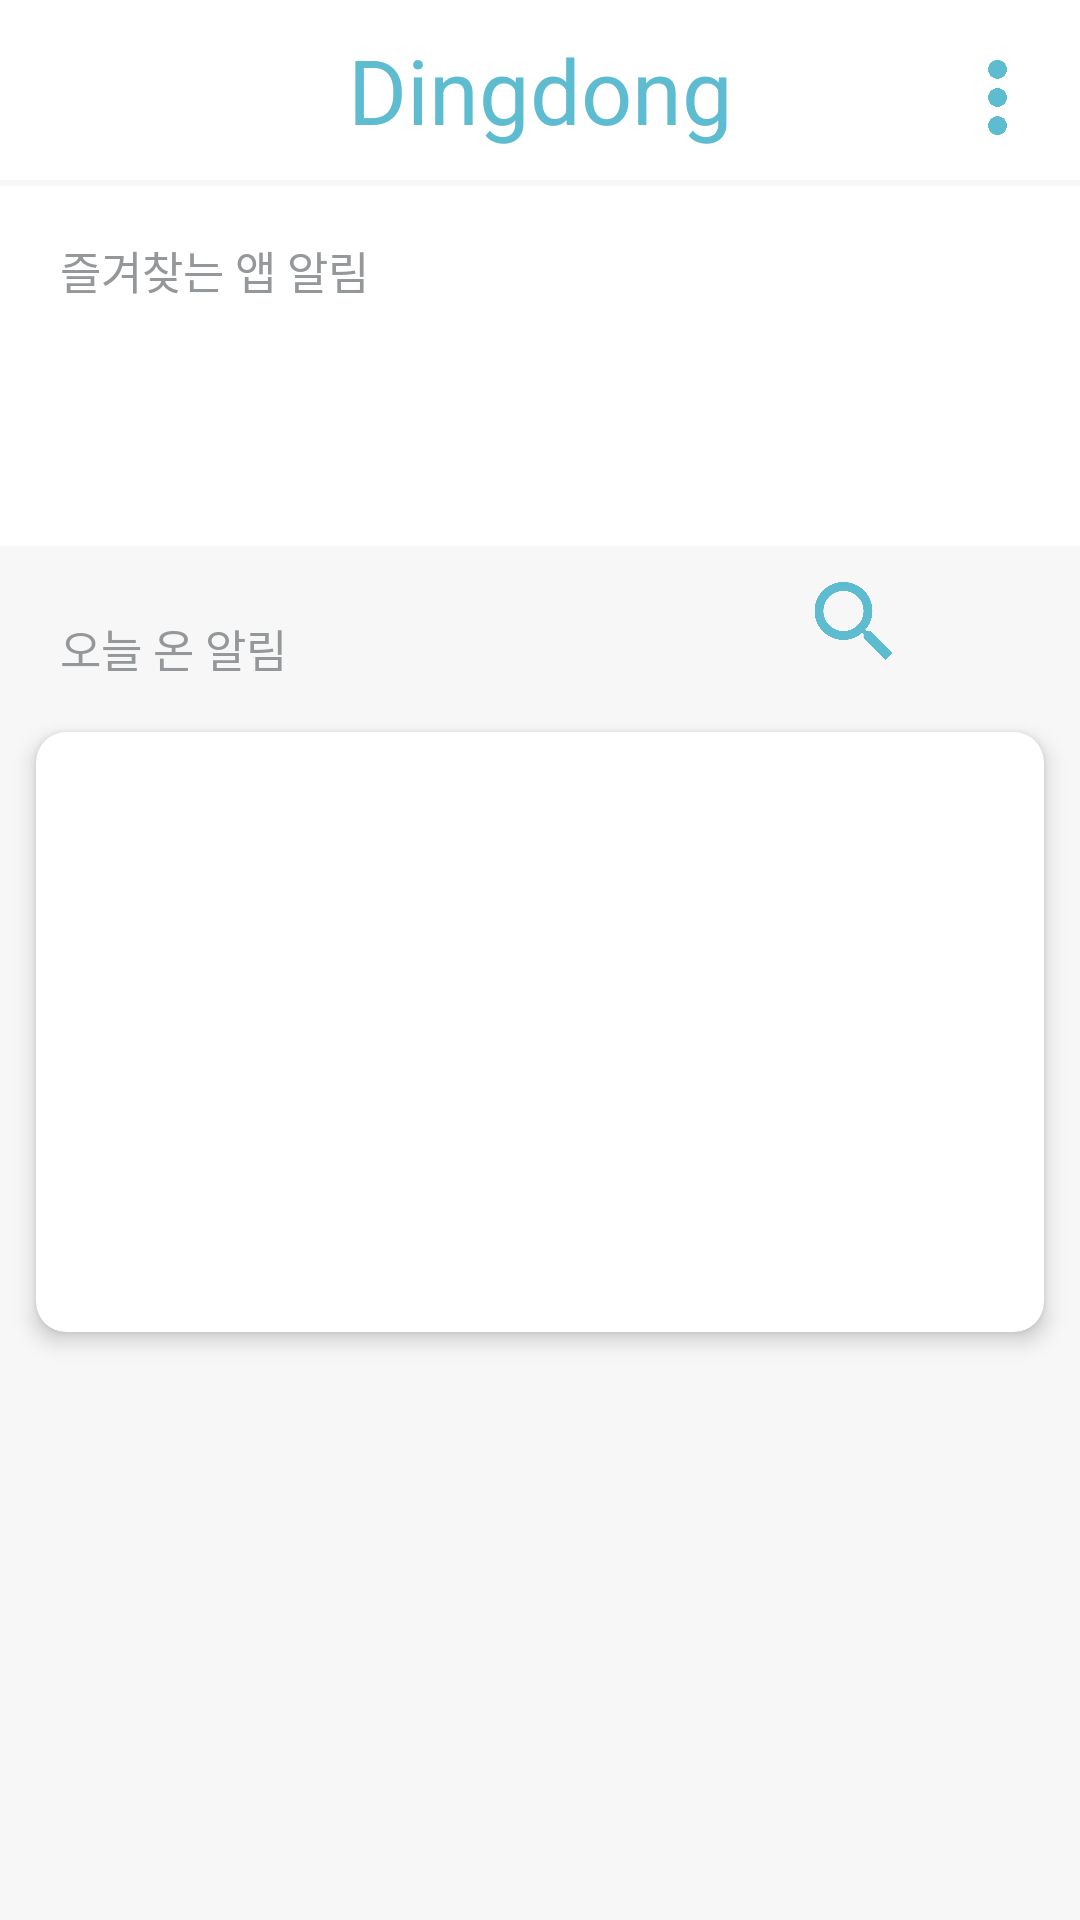

This screen was rendered from an Android layout file. Write that file and the resources it references.
<!-- AndroidManifest.xml: application theme AppTheme -->
<!-- res/layout/activity_main.xml -->
<?xml version="1.0" encoding="utf-8"?>
<LinearLayout xmlns:android="http://schemas.android.com/apk/res/android"
    xmlns:app="http://schemas.android.com/apk/res-auto"
    android:id="@+id/mLayout"
    android:orientation="vertical"
    android:layout_width="match_parent"
    android:layout_height="match_parent"
    android:background="@color/bg">

    <FrameLayout
        android:layout_width="fill_parent"
        android:layout_height="wrap_content">

        <TextView
            android:id="@+id/textView"
            android:layout_width="match_parent"
            android:layout_height="60dp"
            android:background="#FFFFFF"
            android:gravity="center"
            android:text="Dingdong"
            android:textColor="#5ebcd1"
            android:textSize="30dp" />

        <LinearLayout
            android:layout_width="40dp"
            android:layout_height="60dp"
            android:layout_gravity="right"
            android:paddingTop="5dp">

            <ImageButton
                android:id="@+id/menuBTN"
                android:layout_width="25dp"
                android:layout_height="25dp"
                android:layout_gravity="center"
                android:layout_weight="1"
                android:background="#FFFFFF"
                android:scaleType="fitStart"
                app:srcCompat="@drawable/menu" />
        </LinearLayout>
    </FrameLayout>
    <LinearLayout
        android:layout_width="match_parent"
        android:layout_height="2dp">

    </LinearLayout>

    <LinearLayout
        android:layout_width="match_parent"
        android:layout_height="40dp"
        android:orientation="horizontal">

        <TextView
            android:id="@+id/textView3"
            android:layout_width="0dp"
            android:layout_height="40dp"
            android:layout_weight="1"
            android:background="#FFFFFF"
            android:paddingLeft="20dp"
            android:paddingTop="17dp"
            android:text="즐겨찾는 앱 알림"
            android:textColor="#95989A"
            android:textSize="15dp" />

    </LinearLayout>

    <HorizontalScrollView
          android:layout_width="match_parent"
          android:layout_height="wrap_content"
          android:background="#FFFFFF">

          <LinearLayout
            android:layout_width="match_parent"
            android:layout_height="wrap_content"
            android:orientation="vertical">

        <TextView
            android:layout_width="match_parent"
            android:layout_height="80dp"
            />
          </LinearLayout>
      </HorizontalScrollView>

    <FrameLayout
        android:layout_width="match_parent"
        android:layout_height="wrap_content"
        android:orientation="horizontal">

        <TextView
            android:id="@+id/textView2"
            android:layout_width="match_parent"
            android:layout_height="50dp"
            android:layout_weight="1"
            android:background="#f7f7f7"
            android:paddingLeft="20dp"
            android:paddingTop="23dp"
            android:text="오늘 온 알림"
            android:textColor="#95989A"
            android:textSize="15dp" />

        <LinearLayout
            android:layout_width="130dp"
            android:layout_height="50dp"
            android:layout_gravity="right">

            <ImageButton
                android:id="@+id/imageButton2"
                android:layout_width="wrap_content"
                android:layout_height="wrap_content"
                android:layout_gravity="center"
                android:layout_weight="1"
                android:background="@color/bg"
                android:padding="12dp"
                android:scaleType="fitCenter"
                app:srcCompat="@drawable/search" />

            <ImageButton
                android:id="@+id/imageButton"
                android:layout_width="wrap_content"
                android:layout_height="wrap_content"
                android:background="@color/bg"
                android:layout_weight="1"
                android:layout_gravity="center"
                android:padding="11dp"
                android:scaleType="fitCenter"
                app:srcCompat="@drawable/clock" />

            <LinearLayout
                android:layout_width="20dp"
                android:layout_height="50dp">

            </LinearLayout>

        </LinearLayout>

    </FrameLayout>

    <android.support.v4.widget.NestedScrollView
        android:id="@+id/activity_Recipe_detail_scrollview"
        android:layout_width="match_parent"
        android:layout_height="match_parent"
        android:background="#f7f7f7">

        <LinearLayout
            android:layout_width="match_parent"
            android:layout_height="wrap_content"
            android:orientation="vertical">

            <android.support.v7.widget.CardView
                android:id="@+id/card_view"
                android:layout_width="match_parent"
                android:layout_height="200dp"
                android:layout_gravity="center"
                android:layout_margin="12dp"
                android:layout_marginTop="20dp"
                app:cardCornerRadius="10dp"
                app:cardElevation="4dp"
                app:contentPaddingTop="@dimen/cardview_compat_inset_shadow">

            </android.support.v7.widget.CardView>
        </LinearLayout>
    </android.support.v4.widget.NestedScrollView>
</LinearLayout>
<!-- resources referenced by this layout -->
<resources>
  <color name="bg">#f7f7f7</color>
  <!-- drawable menu: png bitmap (drawable, 3968 bytes) -->
  <!-- drawable search: png bitmap (drawable, 8520 bytes) -->
  <style name="AppTheme" parent="Theme.AppCompat.Light.DarkActionBar">
          
          <item name="colorPrimary">@color/colorPrimary</item>
          <item name="colorPrimaryDark">@color/colorPrimaryDark</item>
          <item name="colorAccent">@color/colorAccent</item>
          <item name="windowActionBar">false</item>
          <item name="windowNoTitle">true</item>
          <item name="android:windowLightStatusBar">true</item>
      </style>
  <color name="colorPrimary">#5ebcd1</color>
  <color name="colorPrimaryDark">#f7f7f7</color>
  <color name="colorAccent">#FF4081</color>
</resources>
